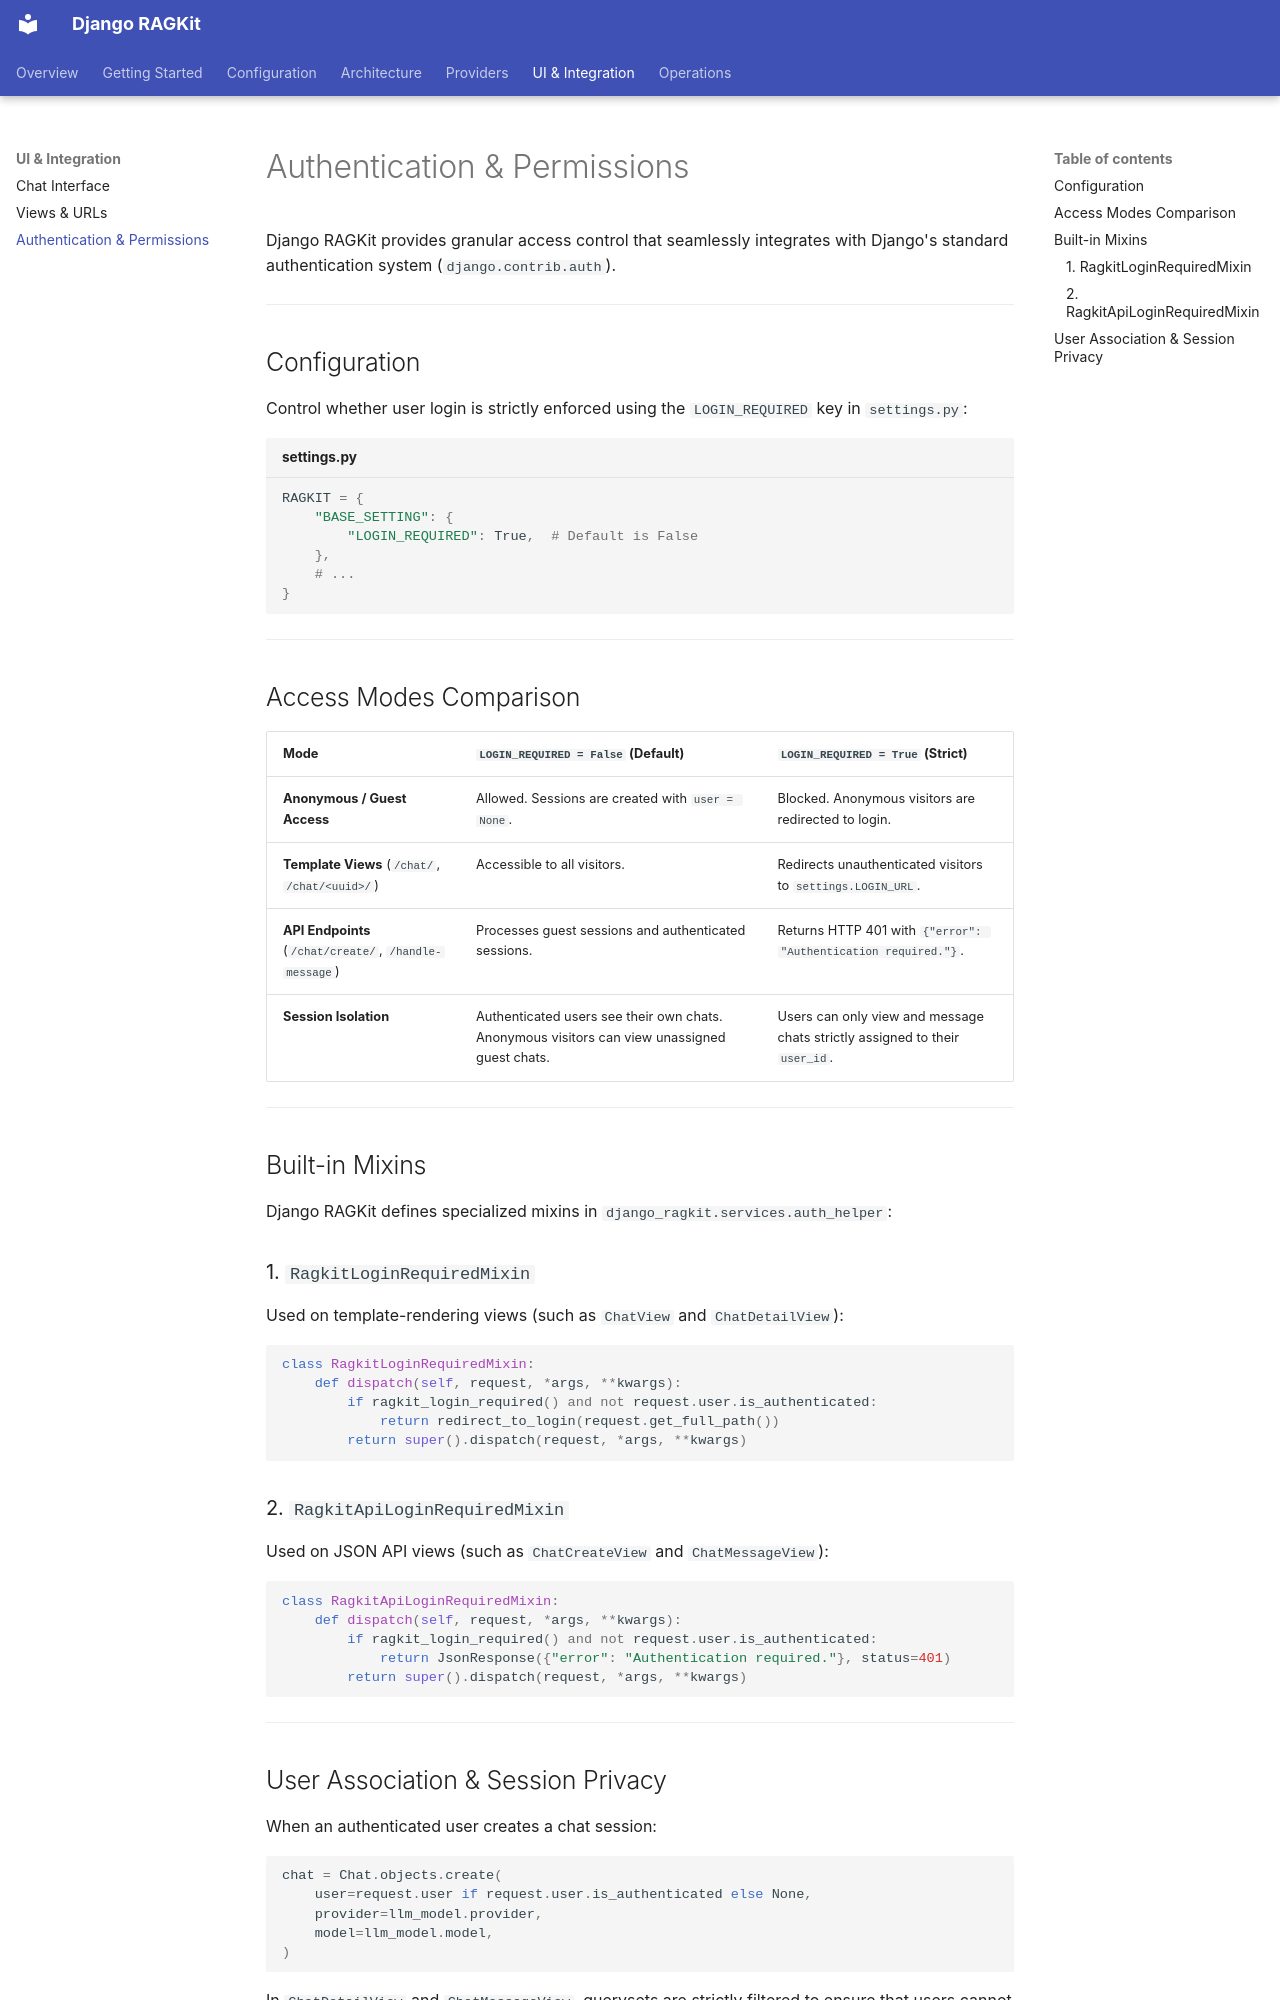

repository: shahyadKashkouli/django-ragkit · page: ui/authentication/index.html · generator: mkdocs

# Authentication & Permissions

Django RAGKit provides granular access control that seamlessly integrates with Django's standard authentication system (`django.contrib.auth`).

---

## Configuration

Control whether user login is strictly enforced using the `LOGIN_REQUIRED` key in `settings.py`:

```python title="settings.py"
RAGKIT = {
    "BASE_SETTING": {
        "LOGIN_REQUIRED": True,  # Default is False
    },
    # ...
}
```

---

## Access Modes Comparison

| Mode | `LOGIN_REQUIRED = False` (Default) | `LOGIN_REQUIRED = True` (Strict) |
| :--- | :--- | :--- |
| **Anonymous / Guest Access** | Allowed. Sessions are created with `user = None`. | Blocked. Anonymous visitors are redirected to login. |
| **Template Views** (`/chat/`, `/chat/<uuid>/`) | Accessible to all visitors. | Redirects unauthenticated visitors to `settings.LOGIN_URL`. |
| **API Endpoints** (`/chat/create/`, `/handle-message`) | Processes guest sessions and authenticated sessions. | Returns HTTP 401 with `{"error": "Authentication required."}`. |
| **Session Isolation** | Authenticated users see their own chats. Anonymous visitors can view unassigned guest chats. | Users can only view and message chats strictly assigned to their `user_id`. |

---

## Built-in Mixins

Django RAGKit defines specialized mixins in `django_ragkit.services.auth_helper`:

### 1. `RagkitLoginRequiredMixin`
Used on template-rendering views (such as `ChatView` and `ChatDetailView`):

```python
class RagkitLoginRequiredMixin:
    def dispatch(self, request, *args, **kwargs):
        if ragkit_login_required() and not request.user.is_authenticated:
            return redirect_to_login(request.get_full_path())
        return super().dispatch(request, *args, **kwargs)
```

### 2. `RagkitApiLoginRequiredMixin`
Used on JSON API views (such as `ChatCreateView` and `ChatMessageView`):

```python
class RagkitApiLoginRequiredMixin:
    def dispatch(self, request, *args, **kwargs):
        if ragkit_login_required() and not request.user.is_authenticated:
            return JsonResponse({"error": "Authentication required."}, status=401)
        return super().dispatch(request, *args, **kwargs)
```

---
